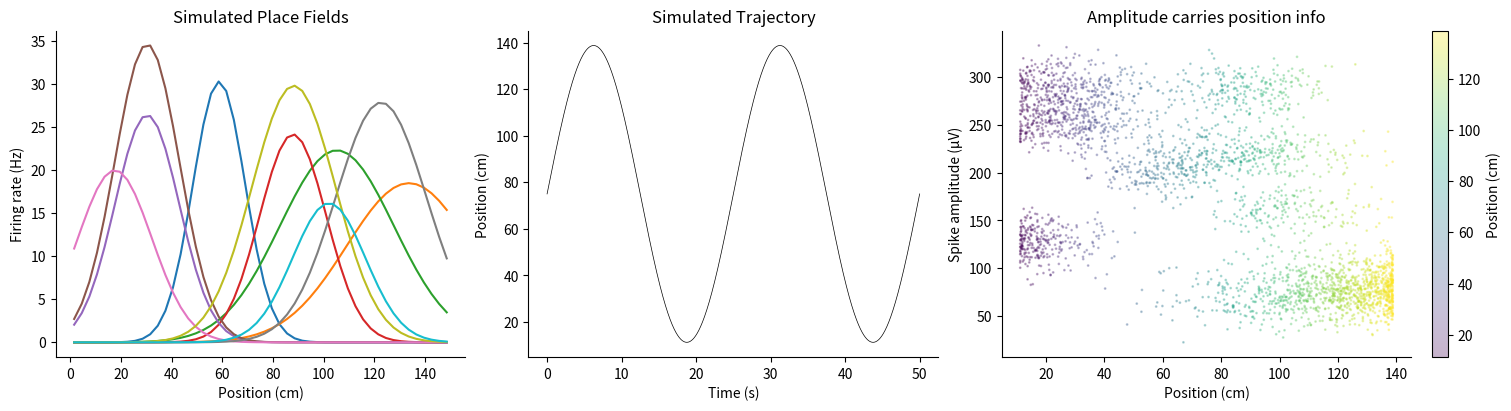
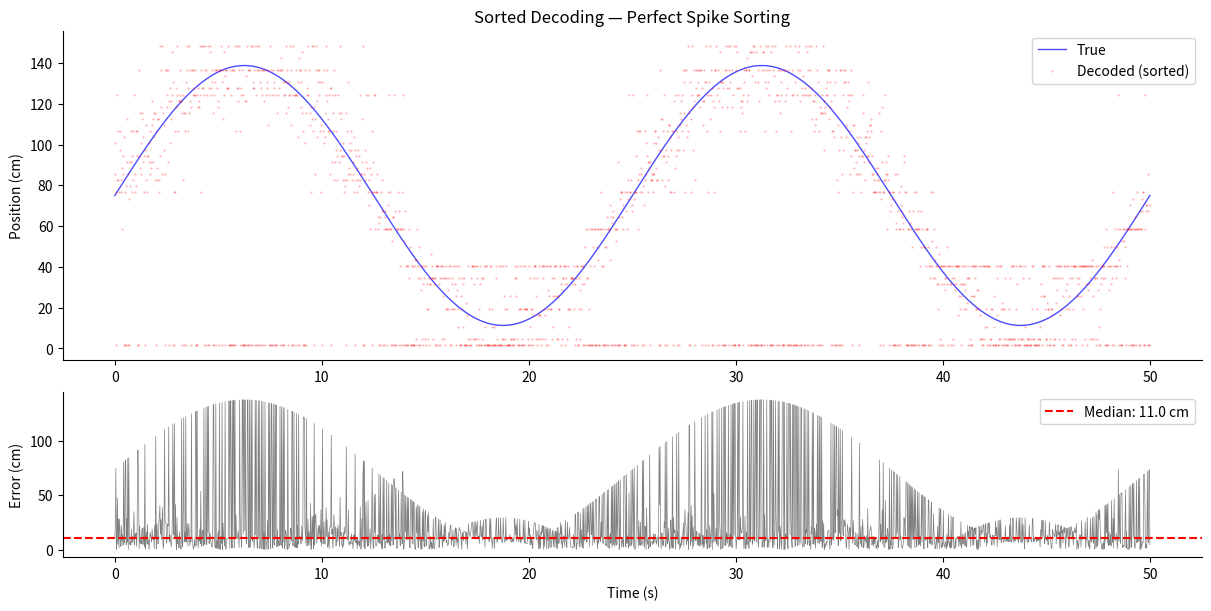
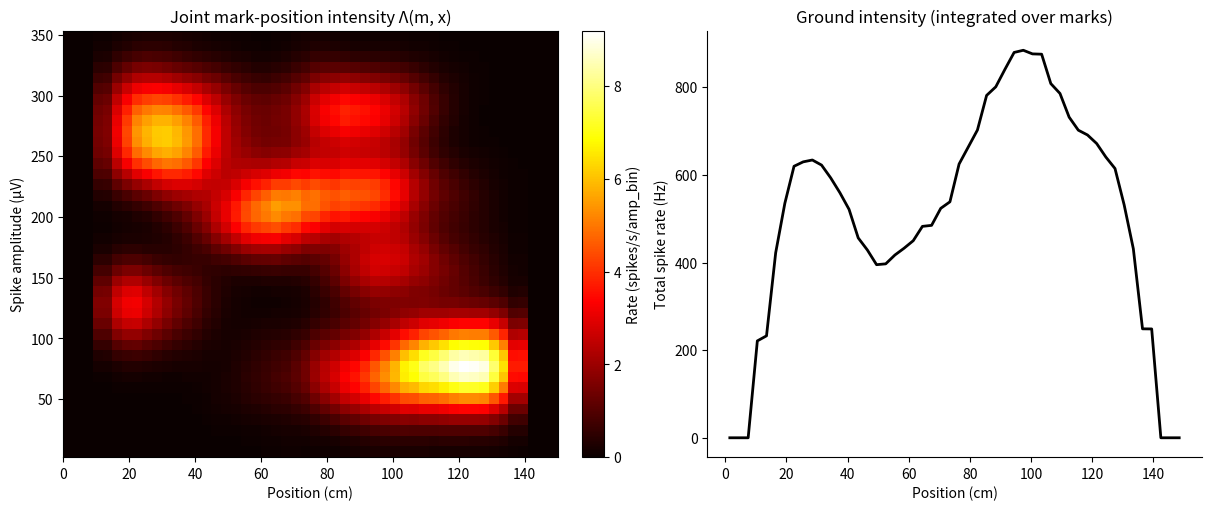
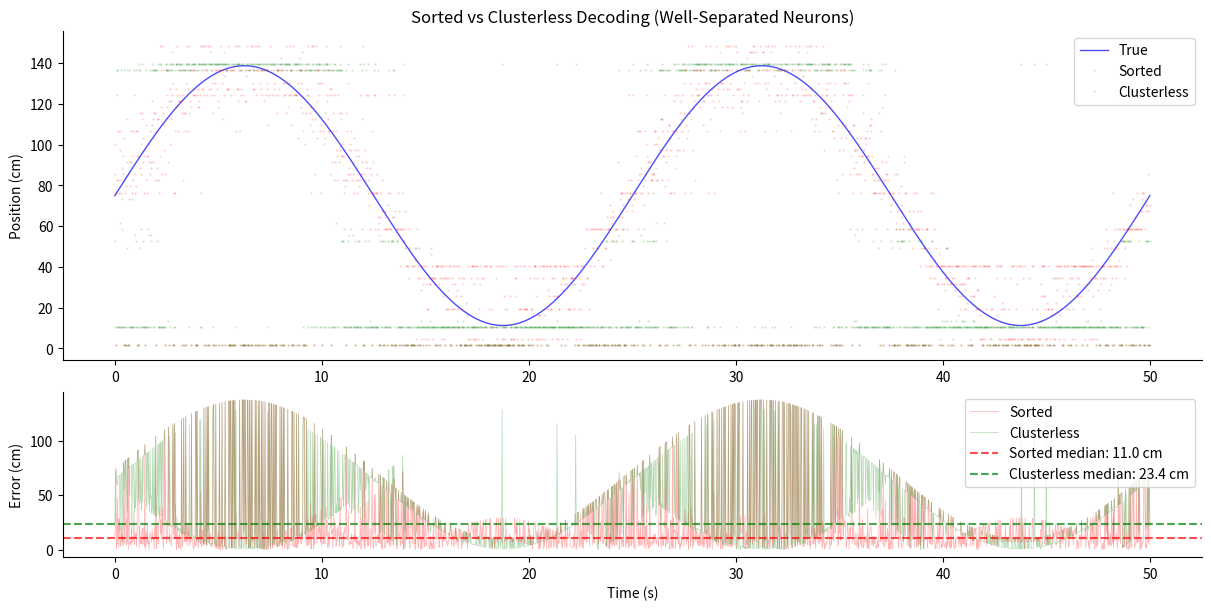
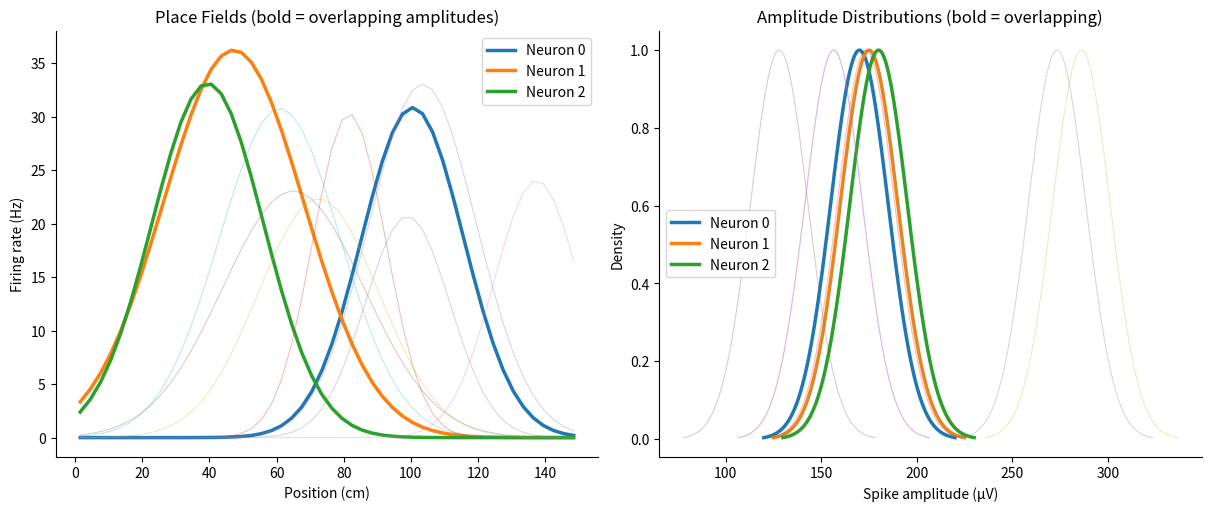
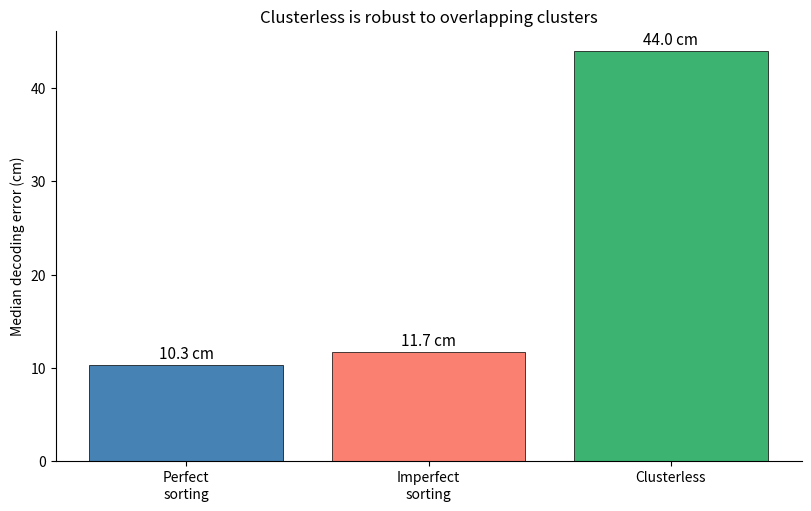

Source code (Python) for these figures, in order:
import matplotlib.pyplot as plt
import numpy as np
from numpy.typing import NDArray
from scipy.ndimage import gaussian_filter

# Simulation parameters
N_NEURONS = 10              # Simulated place cells
N_POSITION_BINS = 50        # Spatial resolution of the 1D track
TRACK_LENGTH = 150.0        # cm
N_TIME_STEPS = 2000         # Number of time bins (~50 seconds)
TIME_BIN_SIZE = 0.025       # 25 ms bins (matching notebook 04a)
AMPLITUDE_NOISE_STD = 15.0  # Noise in spike amplitude feature (microvolts)

np.random.seed(42)

# Position bins
position_bin_edges = np.linspace(0, TRACK_LENGTH, N_POSITION_BINS + 1)
position_bin_centers = (position_bin_edges[:-1] + position_bin_edges[1:]) / 2
position_bin_size = position_bin_edges[1] - position_bin_edges[0]

def simulate_place_cells_1d(
    n_neurons: int,
    track_length: float,
    position_bin_centers: NDArray[np.floating],
) -> tuple[NDArray[np.floating], NDArray[np.floating], NDArray[np.floating]]:
    """Simulate 1D Gaussian place fields and characteristic spike amplitudes.

    Parameters
    ----------
    n_neurons : int
        Number of neurons to simulate
    track_length : float
        Length of the linear track in cm
    position_bin_centers : np.ndarray
        Center of each position bin

    Returns
    -------
    place_fields : np.ndarray, shape (n_neurons, n_position_bins)
        Firing rate (Hz) at each position for each neuron
    neuron_amplitudes : np.ndarray, shape (n_neurons,)
        Mean spike amplitude for each neuron (microvolts)
    place_field_centers : np.ndarray, shape (n_neurons,)
        Center of each neuron's place field (cm)
    """
    place_field_centers = np.random.uniform(10, track_length - 10, n_neurons)
    place_field_widths = np.random.uniform(10, 25, n_neurons)
    peak_rates = np.random.uniform(15, 40, n_neurons)

    place_fields = np.zeros((n_neurons, len(position_bin_centers)))
    for i in range(n_neurons):
        place_fields[i] = peak_rates[i] * np.exp(
            -(position_bin_centers - place_field_centers[i]) ** 2
            / (2 * place_field_widths[i] ** 2)
        )

    # Each neuron has a characteristic amplitude, spread across a wide range
    neuron_amplitudes = np.random.uniform(50, 300, n_neurons)

    return place_fields, neuron_amplitudes, place_field_centers

def simulate_trajectory_1d(
    n_time_steps: int,
    track_length: float,
) -> NDArray[np.floating]:
    """Simulate a smooth back-and-forth trajectory on a 1D track.

    Parameters
    ----------
    n_time_steps : int
        Number of time bins
    track_length : float
        Length of the track in cm

    Returns
    -------
    np.ndarray, shape (n_time_steps,)
        Position at each time step
    """
    t = np.linspace(0, 4 * np.pi, n_time_steps)
    # Sinusoidal traversal covering most of the track
    position = (track_length / 2) * (1 + 0.85 * np.sin(t))
    return np.clip(position, 0, track_length)

def simulate_spikes_and_marks(
    true_position: NDArray[np.floating],
    place_fields: NDArray[np.floating],
    neuron_amplitudes: NDArray[np.floating],
    position_bin_edges: NDArray[np.floating],
    time_bin_size: float,
    amplitude_noise_std: float,
) -> tuple[
    NDArray[np.int32],
    list[NDArray[np.floating]],
    list[NDArray[np.int32]],
]:
    """Simulate Poisson spikes with noisy amplitude marks.

    For each time bin, each neuron fires according to a Poisson process
    with rate determined by its place field at the current position.
    Each spike gets an amplitude = neuron's mean amplitude + Gaussian noise.

    Parameters
    ----------
    true_position : np.ndarray, shape (n_time_steps,)
        Animal's position at each time step
    place_fields : np.ndarray, shape (n_neurons, n_position_bins)
        Firing rate maps
    neuron_amplitudes : np.ndarray, shape (n_neurons,)
        Mean spike amplitude per neuron
    position_bin_edges : np.ndarray
        Bin edges for the position axis
    time_bin_size : float
        Duration of each time bin (seconds)
    amplitude_noise_std : float
        Standard deviation of amplitude noise (microvolts)

    Returns
    -------
    spike_counts : np.ndarray, shape (n_neurons, n_time_steps)
        Spike counts per neuron per time bin (for sorted decoding)
    spike_amplitudes_per_bin : list of np.ndarray
        For each time bin, the amplitudes of all spikes (neuron identity unknown)
    spike_neuron_ids_per_bin : list of np.ndarray
        Ground truth neuron identity for each spike (for analysis only)
    """
    n_neurons = len(neuron_amplitudes)
    n_time_steps = len(true_position)

    # Find which position bin the animal is in at each time step
    pos_bin_idx = np.clip(
        np.searchsorted(position_bin_edges, true_position) - 1,
        0,
        place_fields.shape[1] - 1,
    )

    spike_counts = np.zeros((n_neurons, n_time_steps), dtype=np.int32)
    spike_amplitudes_per_bin = []
    spike_neuron_ids_per_bin = []

    for t in range(n_time_steps):
        bin_amplitudes = []
        bin_neuron_ids = []

        for i in range(n_neurons):
            # Expected spike count from Poisson model
            rate = place_fields[i, pos_bin_idx[t]]
            expected_count = rate * time_bin_size
            n_spikes = np.random.poisson(expected_count)
            spike_counts[i, t] = n_spikes

            # Generate amplitude marks for each spike
            for _ in range(n_spikes):
                amp = neuron_amplitudes[i] + np.random.normal(0, amplitude_noise_std)
                bin_amplitudes.append(amp)
                bin_neuron_ids.append(i)

        spike_amplitudes_per_bin.append(np.array(bin_amplitudes))
        spike_neuron_ids_per_bin.append(np.array(bin_neuron_ids, dtype=np.int32))

    return spike_counts, spike_amplitudes_per_bin, spike_neuron_ids_per_bin

# Generate simulated data
place_fields, neuron_amplitudes, place_field_centers = simulate_place_cells_1d(
    N_NEURONS, TRACK_LENGTH, position_bin_centers,
)
true_position = simulate_trajectory_1d(N_TIME_STEPS, TRACK_LENGTH)
spike_counts, spike_amplitudes_per_bin, spike_neuron_ids_per_bin = simulate_spikes_and_marks(
    true_position, place_fields, neuron_amplitudes,
    position_bin_edges, TIME_BIN_SIZE, AMPLITUDE_NOISE_STD,
)

total_spikes = spike_counts.sum()
print(f"Simulated {N_NEURONS} neurons over {N_TIME_STEPS} time bins")
print(f"Total spikes: {total_spikes}")
print(f"Mean spikes per bin: {total_spikes / N_TIME_STEPS:.1f}")

# Visualize place fields and neuron amplitudes
fig, axes = plt.subplots(1, 3, figsize=(15, 4), layout="constrained")

# Place fields
ax = axes[0]
for i in range(N_NEURONS):
    ax.plot(position_bin_centers, place_fields[i], label=f"Neuron {i}")
ax.set(xlabel="Position (cm)", ylabel="Firing rate (Hz)", title="Simulated Place Fields")
ax.spines[["top", "right"]].set_visible(False)

# Trajectory
ax = axes[1]
time_axis = np.arange(N_TIME_STEPS) * TIME_BIN_SIZE
ax.plot(time_axis, true_position, "k-", linewidth=0.5)
ax.set(xlabel="Time (s)", ylabel="Position (cm)", title="Simulated Trajectory")
ax.spines[["top", "right"]].set_visible(False)

# Spike amplitudes colored by position (the key insight plot)
ax = axes[2]
all_amplitudes = []
all_positions = []
for t in range(N_TIME_STEPS):
    n_spikes_t = len(spike_amplitudes_per_bin[t])
    if n_spikes_t > 0:
        all_amplitudes.extend(spike_amplitudes_per_bin[t])
        all_positions.extend([true_position[t]] * n_spikes_t)

sc = ax.scatter(
    all_positions, all_amplitudes, c=all_positions,
    cmap="viridis", s=1, alpha=0.3,
)
ax.set(xlabel="Position (cm)", ylabel="Spike amplitude (μV)",
       title="Amplitude carries position info")
fig.colorbar(sc, ax=ax, label="Position (cm)")
ax.spines[["top", "right"]].set_visible(False)

def compute_log_likelihood_1d(
    spike_counts: NDArray[np.int32],
    place_fields: NDArray[np.floating],
    time_bin_size: float,
) -> NDArray[np.floating]:
    """Compute log-likelihood of each position for each time bin (1D).

    Same algorithm as notebook 04a, but for 1D place fields.

    Parameters
    ----------
    spike_counts : np.ndarray, shape (n_neurons, n_time_bins)
        Spike counts per neuron per time bin
    place_fields : np.ndarray, shape (n_neurons, n_position_bins)
        Firing rate maps in Hz
    time_bin_size : float
        Duration of each time bin in seconds

    Returns
    -------
    np.ndarray, shape (n_time_bins, n_position_bins)
        Log-likelihood of each position at each time bin
    """
    n_neurons, n_time_bins = spike_counts.shape
    n_position_bins = place_fields.shape[1]

    # Expected spike counts: lambda = rate * dt
    expected_counts = place_fields * time_bin_size
    MIN_RATE = 1e-10
    expected_counts = np.maximum(expected_counts, MIN_RATE * time_bin_size)
    log_rates = np.log(expected_counts)

    log_likelihood = np.zeros((n_time_bins, n_position_bins))

    for t in range(n_time_bins):
        n = spike_counts[:, t]  # (n_neurons,)
        # n_i * log(lambda_i(x)) summed over neurons
        spike_term = np.sum(n[:, np.newaxis] * log_rates, axis=0)
        # -lambda_i(x) summed over neurons
        rate_term = -np.sum(expected_counts, axis=0)
        log_likelihood[t] = spike_term + rate_term

    return log_likelihood

def log_likelihood_to_posterior_1d(
    log_likelihood: NDArray[np.floating],
) -> NDArray[np.floating]:
    """Convert log-likelihood to posterior probability (1D, uniform prior).

    Uses the log-sum-exp trick for numerical stability (see notebook 04a, Part 5).

    Parameters
    ----------
    log_likelihood : np.ndarray, shape (n_time_bins, n_position_bins)

    Returns
    -------
    np.ndarray, shape (n_time_bins, n_position_bins)
        Normalized posterior probability
    """
    log_max = np.max(log_likelihood, axis=1, keepdims=True)
    posterior = np.exp(log_likelihood - log_max)
    posterior_sum = np.sum(posterior, axis=1, keepdims=True)
    return posterior / (posterior_sum + 1e-10)

def decode_map_1d(
    posterior: NDArray[np.floating],
    position_bins: NDArray[np.floating],
) -> NDArray[np.floating]:
    """Decode position using MAP estimate (1D).

    Parameters
    ----------
    posterior : np.ndarray, shape (n_time_bins, n_position_bins)
    position_bins : np.ndarray, shape (n_position_bins,)

    Returns
    -------
    np.ndarray, shape (n_time_bins,)
        Decoded position at each time bin
    """
    return position_bins[np.argmax(posterior, axis=1)]

# Run sorted decoding
log_ll_sorted = compute_log_likelihood_1d(spike_counts, place_fields, TIME_BIN_SIZE)
posterior_sorted = log_likelihood_to_posterior_1d(log_ll_sorted)
decoded_sorted = decode_map_1d(posterior_sorted, position_bin_centers)

error_sorted = np.abs(decoded_sorted - true_position)

print("Sorted decoding (perfect spike sorting):")
print(f"  Mean error:   {np.mean(error_sorted):.1f} cm")
print(f"  Median error: {np.median(error_sorted):.1f} cm")

# Visualize sorted decoding result
fig, axes = plt.subplots(2, 1, figsize=(12, 6), layout="constrained",
                         height_ratios=[2, 1])

ax = axes[0]
ax.plot(time_axis, true_position, "b-", linewidth=1, label="True", alpha=0.7)
ax.plot(time_axis, decoded_sorted, "r.", markersize=1, alpha=0.3, label="Decoded (sorted)")
ax.set(ylabel="Position (cm)", title="Sorted Decoding — Perfect Spike Sorting")
ax.legend()
ax.spines[["top", "right"]].set_visible(False)

ax = axes[1]
ax.plot(time_axis, error_sorted, "k-", linewidth=0.5, alpha=0.5)
ax.axhline(np.median(error_sorted), color="red", linestyle="--",
           label=f"Median: {np.median(error_sorted):.1f} cm")
ax.set(xlabel="Time (s)", ylabel="Error (cm)")
ax.legend()
ax.spines[["top", "right"]].set_visible(False)

def estimate_joint_mark_intensity(
    spike_amplitudes: NDArray[np.floating],
    spike_positions: NDArray[np.floating],
    position_bin_edges: NDArray[np.floating],
    amplitude_bin_edges: NDArray[np.floating],
    occupancy_seconds: NDArray[np.floating],
    position_bandwidth: float,
    amplitude_bandwidth: float,
) -> NDArray[np.floating]:
    """Estimate the joint mark-position intensity using a smoothed 2D histogram.

    Parameters
    ----------
    spike_amplitudes : np.ndarray
        Amplitude of each spike
    spike_positions : np.ndarray
        Position at which each spike occurred
    position_bin_edges : np.ndarray
        Bin edges for the position axis
    amplitude_bin_edges : np.ndarray
        Bin edges for the amplitude axis
    occupancy_seconds : np.ndarray, shape (n_position_bins,)
        Time spent in each position bin (seconds)
    position_bandwidth : float
        Smoothing bandwidth for position axis (in bin units)
    amplitude_bandwidth : float
        Smoothing bandwidth for amplitude axis (in bin units)

    Returns
    -------
    np.ndarray, shape (n_amplitude_bins, n_position_bins)
        Joint intensity in units of spikes / (second * amplitude_bin)
    """
    # 2D histogram: counts of spikes in each (amplitude, position) bin
    joint_counts, _, _ = np.histogram2d(
        spike_amplitudes, spike_positions,
        bins=[amplitude_bin_edges, position_bin_edges],
    )

    # Smooth with Gaussian kernel (KDE-like)
    joint_counts_smooth = gaussian_filter(
        joint_counts, sigma=[amplitude_bandwidth, position_bandwidth],
    )

    # Divide by occupancy to convert counts to rate
    # occupancy_seconds has shape (n_position_bins,), broadcast over amplitude axis
    with np.errstate(divide="ignore", invalid="ignore"):
        joint_intensity = joint_counts_smooth / occupancy_seconds[np.newaxis, :]
        joint_intensity[~np.isfinite(joint_intensity)] = 0

    return joint_intensity

def compute_ground_intensity(
    joint_intensity: NDArray[np.floating],
    amplitude_bin_size: float,
) -> NDArray[np.floating]:
    """Integrate joint intensity over marks to get the ground intensity.

    The ground intensity gives the total spike rate at each position,
    regardless of mark value.

    Parameters
    ----------
    joint_intensity : np.ndarray, shape (n_amplitude_bins, n_position_bins)
    amplitude_bin_size : float
        Width of each amplitude bin

    Returns
    -------
    np.ndarray, shape (n_position_bins,)
        Total spike rate at each position
    """
    return joint_intensity.sum(axis=0) * amplitude_bin_size

# Collect all spike amplitudes and positions for estimating the joint intensity
all_spike_amps_train = []
all_spike_pos_train = []

for t in range(N_TIME_STEPS):
    n_spikes_t = len(spike_amplitudes_per_bin[t])
    if n_spikes_t > 0:
        all_spike_amps_train.extend(spike_amplitudes_per_bin[t])
        all_spike_pos_train.extend([true_position[t]] * n_spikes_t)

all_spike_amps_train = np.array(all_spike_amps_train)
all_spike_pos_train = np.array(all_spike_pos_train)

print(f"Total spikes for training: {len(all_spike_amps_train)}")

# Define amplitude bins
N_AMPLITUDE_BINS = 40
amp_min = all_spike_amps_train.min() - 20
amp_max = all_spike_amps_train.max() + 20
amplitude_bin_edges = np.linspace(amp_min, amp_max, N_AMPLITUDE_BINS + 1)
amplitude_bin_centers = (amplitude_bin_edges[:-1] + amplitude_bin_edges[1:]) / 2
amplitude_bin_size = amplitude_bin_edges[1] - amplitude_bin_edges[0]

# Compute occupancy (time in each position bin)
pos_bin_idx = np.clip(
    np.searchsorted(position_bin_edges, true_position) - 1,
    0, N_POSITION_BINS - 1,
)
occupancy_counts = np.bincount(pos_bin_idx, minlength=N_POSITION_BINS)
occupancy_seconds = occupancy_counts * TIME_BIN_SIZE

# Estimate joint intensity
POSITION_BANDWIDTH = 2.0   # Smoothing in position bins
AMPLITUDE_BANDWIDTH = 2.0  # Smoothing in amplitude bins

joint_intensity = estimate_joint_mark_intensity(
    all_spike_amps_train, all_spike_pos_train,
    position_bin_edges, amplitude_bin_edges,
    occupancy_seconds, POSITION_BANDWIDTH, AMPLITUDE_BANDWIDTH,
)

ground_intensity = compute_ground_intensity(joint_intensity, amplitude_bin_size)

print(f"Joint intensity shape: {joint_intensity.shape}")
print(f"Ground intensity range: {ground_intensity.min():.1f} – {ground_intensity.max():.1f} Hz")

# Visualize the joint intensity
fig, axes = plt.subplots(1, 2, figsize=(12, 5), layout="constrained")

ax = axes[0]
im = ax.imshow(
    joint_intensity,
    origin="lower",
    extent=[0, TRACK_LENGTH, amp_min, amp_max],
    aspect="auto",
    cmap="hot",
)
ax.set(xlabel="Position (cm)", ylabel="Spike amplitude (μV)",
       title="Joint mark-position intensity Λ(m, x)")
fig.colorbar(im, ax=ax, label="Rate (spikes/s/amp_bin)")

ax = axes[1]
ax.plot(position_bin_centers, ground_intensity, "k-", linewidth=2)
ax.set(xlabel="Position (cm)", ylabel="Total spike rate (Hz)",
       title="Ground intensity (integrated over marks)")
ax.spines[["top", "right"]].set_visible(False)

def compute_clusterless_log_likelihood_1d(
    spike_amplitudes_per_bin: list[NDArray[np.floating]],
    joint_intensity: NDArray[np.floating],
    ground_intensity: NDArray[np.floating],
    amplitude_bin_edges: NDArray[np.floating],
    time_bin_size: float,
) -> NDArray[np.floating]:
    """Compute clusterless log-likelihood for each position at each time bin.

    Parameters
    ----------
    spike_amplitudes_per_bin : list of np.ndarray
        For each time bin, array of spike amplitudes
    joint_intensity : np.ndarray, shape (n_amplitude_bins, n_position_bins)
    ground_intensity : np.ndarray, shape (n_position_bins,)
    amplitude_bin_edges : np.ndarray
        Bin edges for the amplitude axis
    time_bin_size : float
        Duration of each time bin in seconds

    Returns
    -------
    np.ndarray, shape (n_time_bins, n_position_bins)
        Log-likelihood of each position at each time bin
    """
    n_time_bins = len(spike_amplitudes_per_bin)
    n_position_bins = ground_intensity.shape[0]
    n_amplitude_bins = joint_intensity.shape[0]
    log_likelihood = np.zeros((n_time_bins, n_position_bins))

    for t in range(n_time_bins):
        # Ground intensity term (penalty for expected spikes)
        log_likelihood[t] = -ground_intensity * time_bin_size

        # Mark terms: each spike contributes log(joint_intensity at its mark)
        for amp in spike_amplitudes_per_bin[t]:
            amp_bin = np.clip(
                np.searchsorted(amplitude_bin_edges, amp) - 1,
                0, n_amplitude_bins - 1,
            )
            mark_intensity = joint_intensity[amp_bin, :]
            log_likelihood[t] += np.log(mark_intensity + 1e-10)

    return log_likelihood

# Run clusterless decoding
print("Computing clusterless log-likelihood...")
log_ll_clusterless = compute_clusterless_log_likelihood_1d(
    spike_amplitudes_per_bin, joint_intensity, ground_intensity,
    amplitude_bin_edges, TIME_BIN_SIZE,
)

posterior_clusterless = log_likelihood_to_posterior_1d(log_ll_clusterless)
decoded_clusterless = decode_map_1d(posterior_clusterless, position_bin_centers)
error_clusterless = np.abs(decoded_clusterless - true_position)

print(f"\nSorted decoding:      Mean = {np.mean(error_sorted):.1f} cm, "
      f"Median = {np.median(error_sorted):.1f} cm")
print(f"Clusterless decoding: Mean = {np.mean(error_clusterless):.1f} cm, "
      f"Median = {np.median(error_clusterless):.1f} cm")

# Compare sorted vs clusterless
fig, axes = plt.subplots(2, 1, figsize=(12, 6), layout="constrained",
                         height_ratios=[2, 1])

ax = axes[0]
ax.plot(time_axis, true_position, "b-", linewidth=1, alpha=0.7, label="True")
ax.plot(time_axis, decoded_sorted, "r.", markersize=1, alpha=0.2, label="Sorted")
ax.plot(time_axis, decoded_clusterless, "g.", markersize=1, alpha=0.2, label="Clusterless")
ax.set(ylabel="Position (cm)",
       title="Sorted vs Clusterless Decoding (Well-Separated Neurons)")
ax.legend()
ax.spines[["top", "right"]].set_visible(False)

ax = axes[1]
ax.plot(time_axis, error_sorted, "r-", linewidth=0.5, alpha=0.3, label="Sorted")
ax.plot(time_axis, error_clusterless, "g-", linewidth=0.5, alpha=0.3, label="Clusterless")
ax.axhline(np.median(error_sorted), color="r", linestyle="--", alpha=0.7,
           label=f"Sorted median: {np.median(error_sorted):.1f} cm")
ax.axhline(np.median(error_clusterless), color="g", linestyle="--", alpha=0.7,
           label=f"Clusterless median: {np.median(error_clusterless):.1f} cm")
ax.set(xlabel="Time (s)", ylabel="Error (cm)")
ax.legend(loc="upper right")
ax.spines[["top", "right"]].set_visible(False)

# Create a scenario with overlapping clusters
# Keep most neurons well-separated, but make 3 neurons have similar amplitudes
np.random.seed(123)

place_fields_overlap, neuron_amps_overlap, pf_centers_overlap = simulate_place_cells_1d(
    N_NEURONS, TRACK_LENGTH, position_bin_centers,
)

# Force 3 neurons to have nearly identical amplitudes (hard to sort)
OVERLAP_AMPLITUDE = 175.0  # All three neurons near this amplitude
neuron_amps_overlap[0] = OVERLAP_AMPLITUDE - 5
neuron_amps_overlap[1] = OVERLAP_AMPLITUDE
neuron_amps_overlap[2] = OVERLAP_AMPLITUDE + 5

print("Overlapping neurons:")
for i in range(3):
    print(f"  Neuron {i}: amplitude = {neuron_amps_overlap[i]:.0f} μV, "
          f"place field center = {pf_centers_overlap[i]:.0f} cm")

# Simulate spikes with overlapping clusters
true_position_overlap = simulate_trajectory_1d(N_TIME_STEPS, TRACK_LENGTH)
spike_counts_overlap, spike_amps_overlap, spike_ids_overlap = simulate_spikes_and_marks(
    true_position_overlap, place_fields_overlap, neuron_amps_overlap,
    position_bin_edges, TIME_BIN_SIZE, AMPLITUDE_NOISE_STD,
)

# Visualize the overlap problem
fig, axes = plt.subplots(1, 2, figsize=(12, 5), layout="constrained")

# Place fields for the 3 overlapping neurons
ax = axes[0]
colors = plt.cm.tab10(np.arange(N_NEURONS))
for i in range(N_NEURONS):
    lw = 2.5 if i < 3 else 0.8
    alpha = 1.0 if i < 3 else 0.3
    ax.plot(position_bin_centers, place_fields_overlap[i],
            color=colors[i], linewidth=lw, alpha=alpha,
            label=f"Neuron {i}" if i < 3 else None)
ax.set(xlabel="Position (cm)", ylabel="Firing rate (Hz)",
       title="Place Fields (bold = overlapping amplitudes)")
ax.legend()
ax.spines[["top", "right"]].set_visible(False)

# Amplitude distribution showing overlap
ax = axes[1]
for i in range(N_NEURONS):
    amp_range = np.linspace(neuron_amps_overlap[i] - 50, neuron_amps_overlap[i] + 50, 100)
    pdf = np.exp(-(amp_range - neuron_amps_overlap[i]) ** 2
                 / (2 * AMPLITUDE_NOISE_STD ** 2))
    lw = 2.5 if i < 3 else 0.8
    alpha = 1.0 if i < 3 else 0.3
    ax.plot(amp_range, pdf, color=colors[i], linewidth=lw, alpha=alpha,
            label=f"Neuron {i}" if i < 3 else None)
ax.set(xlabel="Spike amplitude (μV)", ylabel="Density",
       title="Amplitude Distributions (bold = overlapping)")
ax.legend()
ax.spines[["top", "right"]].set_visible(False)

def simulate_sorting_errors(
    spike_counts: NDArray[np.int32],
    spike_neuron_ids_per_bin: list[NDArray[np.int32]],
    overlap_neuron_ids: list[int],
    misassignment_rate: float,
) -> NDArray[np.int32]:
    """Simulate spike sorting errors for overlapping neurons.

    Spikes from overlapping neurons are randomly reassigned to other
    neurons in the overlap group.

    Parameters
    ----------
    spike_counts : np.ndarray, shape (n_neurons, n_time_bins)
        True spike counts
    spike_neuron_ids_per_bin : list of np.ndarray
        Ground truth neuron IDs per spike per time bin
    overlap_neuron_ids : list of int
        Indices of neurons with overlapping features
    misassignment_rate : float
        Probability that a spike from an overlap neuron is assigned wrong

    Returns
    -------
    np.ndarray, shape (n_neurons, n_time_bins)
        Spike counts after sorting errors
    """
    n_neurons, n_time_bins = spike_counts.shape
    sorted_counts = np.zeros_like(spike_counts)
    overlap_set = set(overlap_neuron_ids)

    for t in range(n_time_bins):
        for idx, neuron_id in enumerate(spike_neuron_ids_per_bin[t]):
            if neuron_id in overlap_set and np.random.random() < misassignment_rate:
                # Randomly assign to another neuron in the overlap group
                wrong_neuron = np.random.choice(overlap_neuron_ids)
                sorted_counts[wrong_neuron, t] += 1
            else:
                sorted_counts[neuron_id, t] += 1

    return sorted_counts

# Compare three approaches
MISASSIGNMENT_RATE = 0.4  # 40% of overlapping spikes are misassigned

# 1. Perfect sorting (ground truth)
log_ll_perfect = compute_log_likelihood_1d(
    spike_counts_overlap, place_fields_overlap, TIME_BIN_SIZE,
)
posterior_perfect = log_likelihood_to_posterior_1d(log_ll_perfect)
decoded_perfect = decode_map_1d(posterior_perfect, position_bin_centers)
error_perfect = np.abs(decoded_perfect - true_position_overlap)

# 2. Imperfect sorting (with errors)
sorted_counts_bad = simulate_sorting_errors(
    spike_counts_overlap, spike_ids_overlap,
    overlap_neuron_ids=[0, 1, 2],
    misassignment_rate=MISASSIGNMENT_RATE,
)
log_ll_bad = compute_log_likelihood_1d(
    sorted_counts_bad, place_fields_overlap, TIME_BIN_SIZE,
)
posterior_bad = log_likelihood_to_posterior_1d(log_ll_bad)
decoded_bad = decode_map_1d(posterior_bad, position_bin_centers)
error_bad = np.abs(decoded_bad - true_position_overlap)

# 3. Clusterless decoding
# Collect all marks and positions
all_amps_ov = []
all_pos_ov = []
for t in range(N_TIME_STEPS):
    if len(spike_amps_overlap[t]) > 0:
        all_amps_ov.extend(spike_amps_overlap[t])
        all_pos_ov.extend([true_position_overlap[t]] * len(spike_amps_overlap[t]))

all_amps_ov = np.array(all_amps_ov)
all_pos_ov = np.array(all_pos_ov)

# Occupancy for overlap data
pos_bin_idx_ov = np.clip(
    np.searchsorted(position_bin_edges, true_position_overlap) - 1,
    0, N_POSITION_BINS - 1,
)
occupancy_ov = np.bincount(pos_bin_idx_ov, minlength=N_POSITION_BINS) * TIME_BIN_SIZE

joint_intensity_ov = estimate_joint_mark_intensity(
    all_amps_ov, all_pos_ov,
    position_bin_edges, amplitude_bin_edges,
    occupancy_ov, POSITION_BANDWIDTH, AMPLITUDE_BANDWIDTH,
)
ground_intensity_ov = compute_ground_intensity(joint_intensity_ov, amplitude_bin_size)

log_ll_cl = compute_clusterless_log_likelihood_1d(
    spike_amps_overlap, joint_intensity_ov, ground_intensity_ov,
    amplitude_bin_edges, TIME_BIN_SIZE,
)
posterior_cl = log_likelihood_to_posterior_1d(log_ll_cl)
decoded_cl = decode_map_1d(posterior_cl, position_bin_centers)
error_cl = np.abs(decoded_cl - true_position_overlap)

# Print comparison
print(f"Decoding with overlapping clusters (misassignment rate = {MISASSIGNMENT_RATE:.0%}):")
print(f"  Perfect sorting:   Mean = {np.mean(error_perfect):.1f} cm, "
      f"Median = {np.median(error_perfect):.1f} cm")
print(f"  Imperfect sorting: Mean = {np.mean(error_bad):.1f} cm, "
      f"Median = {np.median(error_bad):.1f} cm")
print(f"  Clusterless:       Mean = {np.mean(error_cl):.1f} cm, "
      f"Median = {np.median(error_cl):.1f} cm")

# Bar chart comparison
fig, ax = plt.subplots(figsize=(8, 5), layout="constrained")

methods = ["Perfect\nsorting", "Imperfect\nsorting", "Clusterless"]
median_errors = [np.median(error_perfect), np.median(error_bad), np.median(error_cl)]
colors = ["steelblue", "salmon", "mediumseagreen"]

bars = ax.bar(methods, median_errors, color=colors, edgecolor="black", linewidth=0.5)

# Add value labels on bars
for bar, val in zip(bars, median_errors):
    ax.text(bar.get_x() + bar.get_width() / 2, bar.get_height() + 0.3,
            f"{val:.1f} cm", ha="center", va="bottom", fontsize=11)

ax.set(ylabel="Median decoding error (cm)",
       title="Clusterless is robust to overlapping clusters")
ax.spines[["top", "right"]].set_visible(False)
